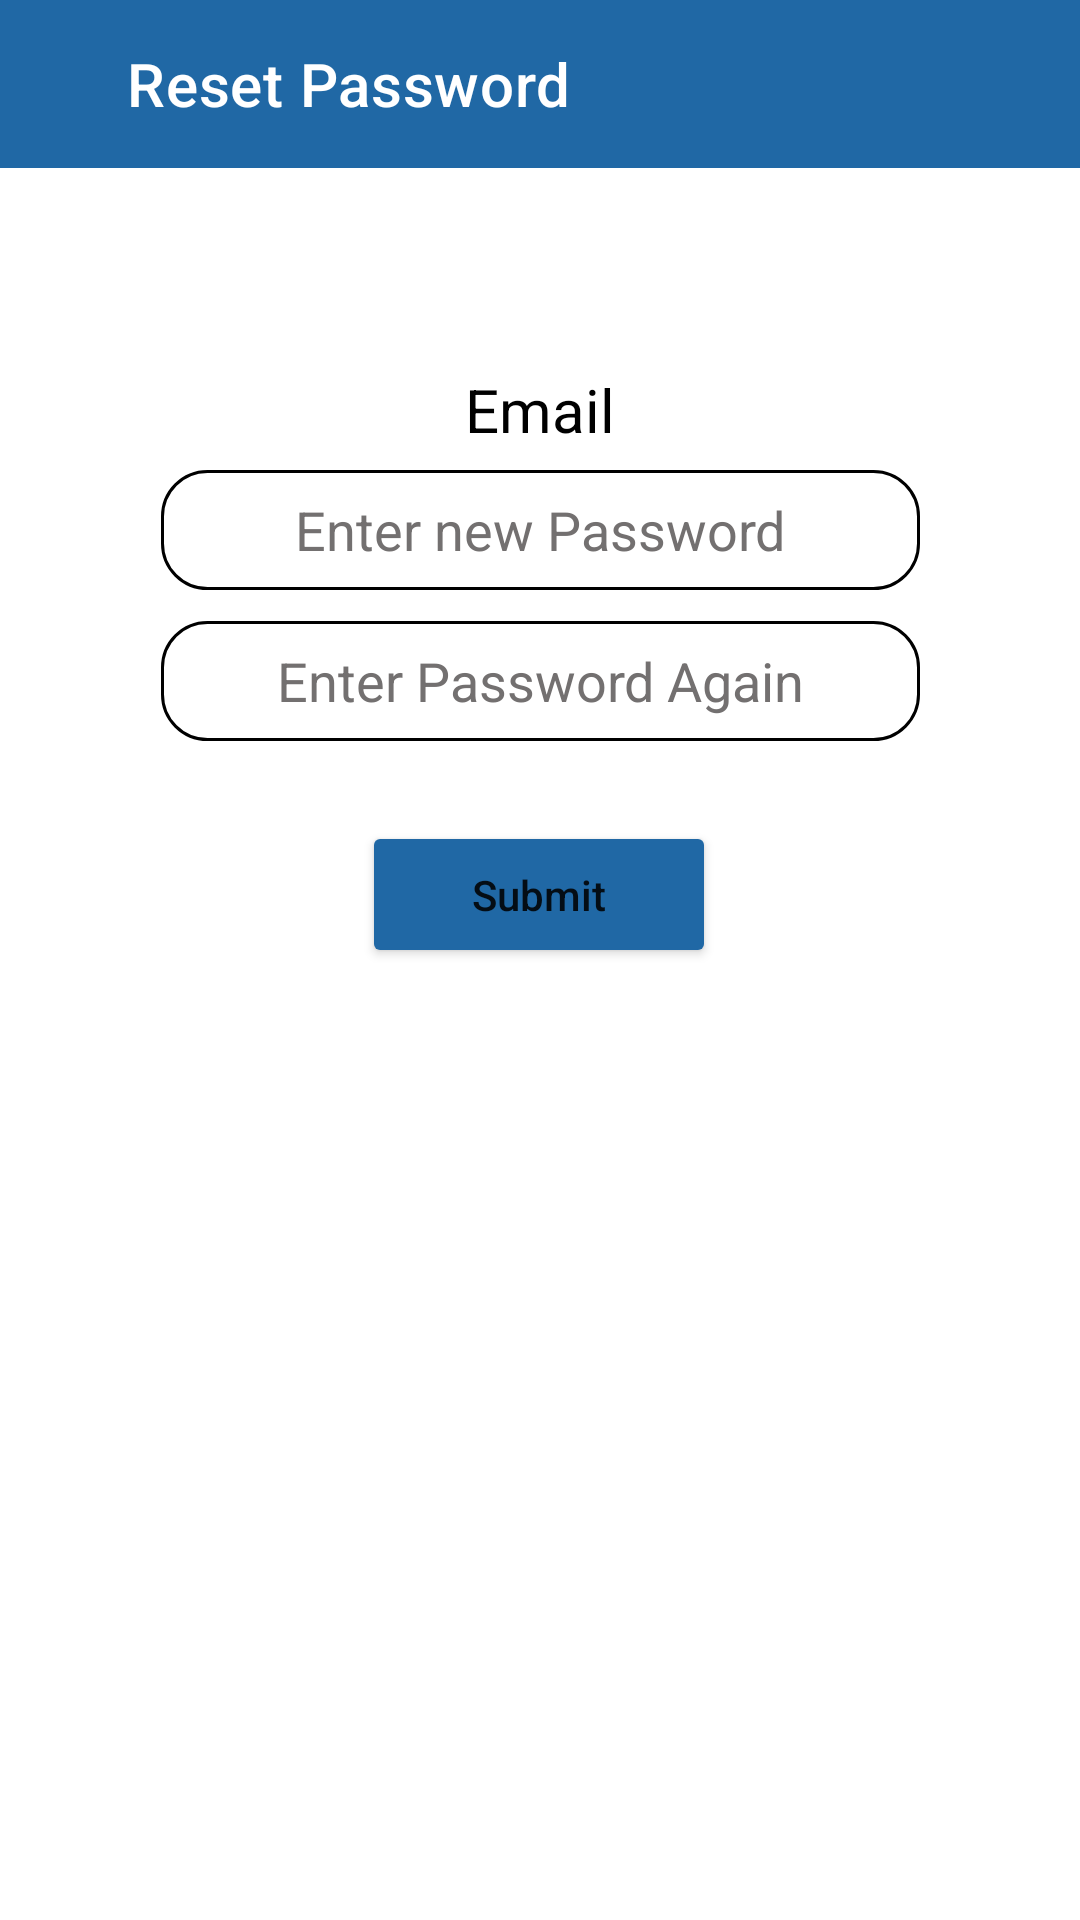

The Android layout XML behind this screen, and the referenced resources:
<!-- AndroidManifest.xml: application theme Theme.Try_home -->
<!-- res/layout/activity_treset_password.xml -->
<?xml version="1.0" encoding="utf-8"?>
<androidx.constraintlayout.widget.ConstraintLayout xmlns:android="http://schemas.android.com/apk/res/android"
    xmlns:app="http://schemas.android.com/apk/res-auto"
    xmlns:tools="http://schemas.android.com/tools"
    android:layout_width="match_parent"
    android:layout_height="match_parent"
    android:background="@color/white"
    tools:context=".O_Reset_password">

    <androidx.appcompat.widget.Toolbar
        android:id="@+id/toolbar"
        android:layout_width="match_parent"
        android:layout_height="wrap_content"
        android:background="?attr/colorPrimary"
        android:backgroundTint="@color/my_blue"
        android:minHeight="?attr/actionBarSize"
        android:theme="?attr/actionBarTheme"
        app:layout_constraintBottom_toBottomOf="parent"
        app:layout_constraintEnd_toEndOf="parent"
        app:layout_constraintHorizontal_bias="0.0"
        app:layout_constraintStart_toStartOf="parent"
        app:layout_constraintTop_toTopOf="parent"
        app:layout_constraintVertical_bias="0.0"
        app:title="     Reset Password"
        app:titleTextColor="@color/white"
        tools:ignore="MissingConstraints" />

    <TextView
        android:id="@+id/tv_email"
        android:layout_width="wrap_content"
        android:layout_height="30dp"
        android:text="Email"
        android:textSize="20dp"
        android:visibility="visible"
        android:textColor="@color/black"
        app:layout_constraintBottom_toBottomOf="parent"
        app:layout_constraintEnd_toEndOf="parent"
        app:layout_constraintStart_toStartOf="parent"
        app:layout_constraintTop_toBottomOf="@+id/toolbar"
        app:layout_constraintVertical_bias="0.121" />

    <EditText
        android:id="@+id/ed_pass"
        android:layout_width="253dp"
        android:layout_height="40dp"
        android:layout_gravity="center"
        android:background="@drawable/round_border"
        android:ems="10"
        android:gravity="center"
        android:textColor="@color/black"
        android:hint="Enter new Password"
        android:inputType="textPassword"
        android:textColorHint="#737070"
        app:layout_constraintBottom_toBottomOf="parent"
        app:layout_constraintEnd_toEndOf="parent"
        app:layout_constraintStart_toStartOf="parent"
        app:layout_constraintTop_toTopOf="parent"
        app:layout_constraintVertical_bias="0.261" />

    <EditText
        android:id="@+id/ed_pass2"
        android:layout_width="253dp"
        android:layout_height="40dp"
        android:layout_gravity="center"
        android:background="@drawable/round_border"
        android:ems="10"
        android:gravity="center"
        android:hint="Enter Password Again"
        android:textColor="@color/black"
        android:inputType="textPassword"
        android:textColorHint="#737070"
        app:layout_constraintBottom_toBottomOf="parent"
        app:layout_constraintEnd_toEndOf="parent"
        app:layout_constraintStart_toStartOf="parent"
        app:layout_constraintTop_toTopOf="parent"
        app:layout_constraintVertical_bias="0.345" />

    <Button
        android:id="@+id/btn_submit"
        android:layout_width="118dp"
        android:layout_height="49dp"
        android:backgroundTint="@color/my_blue"
        android:text="Submit"
        android:textAllCaps="false"
        app:layout_constraintBottom_toBottomOf="parent"
        app:layout_constraintEnd_toEndOf="parent"
        app:layout_constraintHorizontal_bias="0.498"
        app:layout_constraintStart_toStartOf="parent"
        app:layout_constraintTop_toTopOf="parent"
        app:layout_constraintVertical_bias="0.463" />


</androidx.constraintlayout.widget.ConstraintLayout>
<!-- resources referenced by this layout -->
<resources>
  <color name="black">#FF000000</color>
  <color name="my_blue">#2068A5</color>
  <color name="white">#FFFFFFFF</color>
  <!-- drawable round_border (drawable) -->
  <shape xmlns:android="http://schemas.android.com/apk/res/android"
      android:shape="rectangle">
      <padding
          android:bottom="3dp"
          android:left="3dp"
          android:right="3dp"
          android:top="3dp" />
  
      <stroke
          android:width="1dp"
          android:color="@color/black" />
  
      <corners
          android:radius="15dp" />
  
      <size
          android:width="110dp"
  
          android:height="110dp" />
  </shape>
  <style name="Theme.Try_home" parent="Theme.MaterialComponents.DayNight.NoActionBar">
          
          <item name="colorPrimary">@color/my_blue</item> // appbar back groud
          <item name="colorPrimaryVariant">@color/white</item>
          <item name="colorOnPrimary">@color/white</item>
          
          <item name="colorSecondary">@color/teal_200</item>
          <item name="colorSecondaryVariant">@color/teal_700</item>
          <item name="colorOnSecondary">@color/black</item>
          
          <item name="android:statusBarColor">@color/black</item>
          
      </style>
  <color name="teal_200">#FF03DAC5</color>
  <color name="teal_700">#FF018786</color>
</resources>
